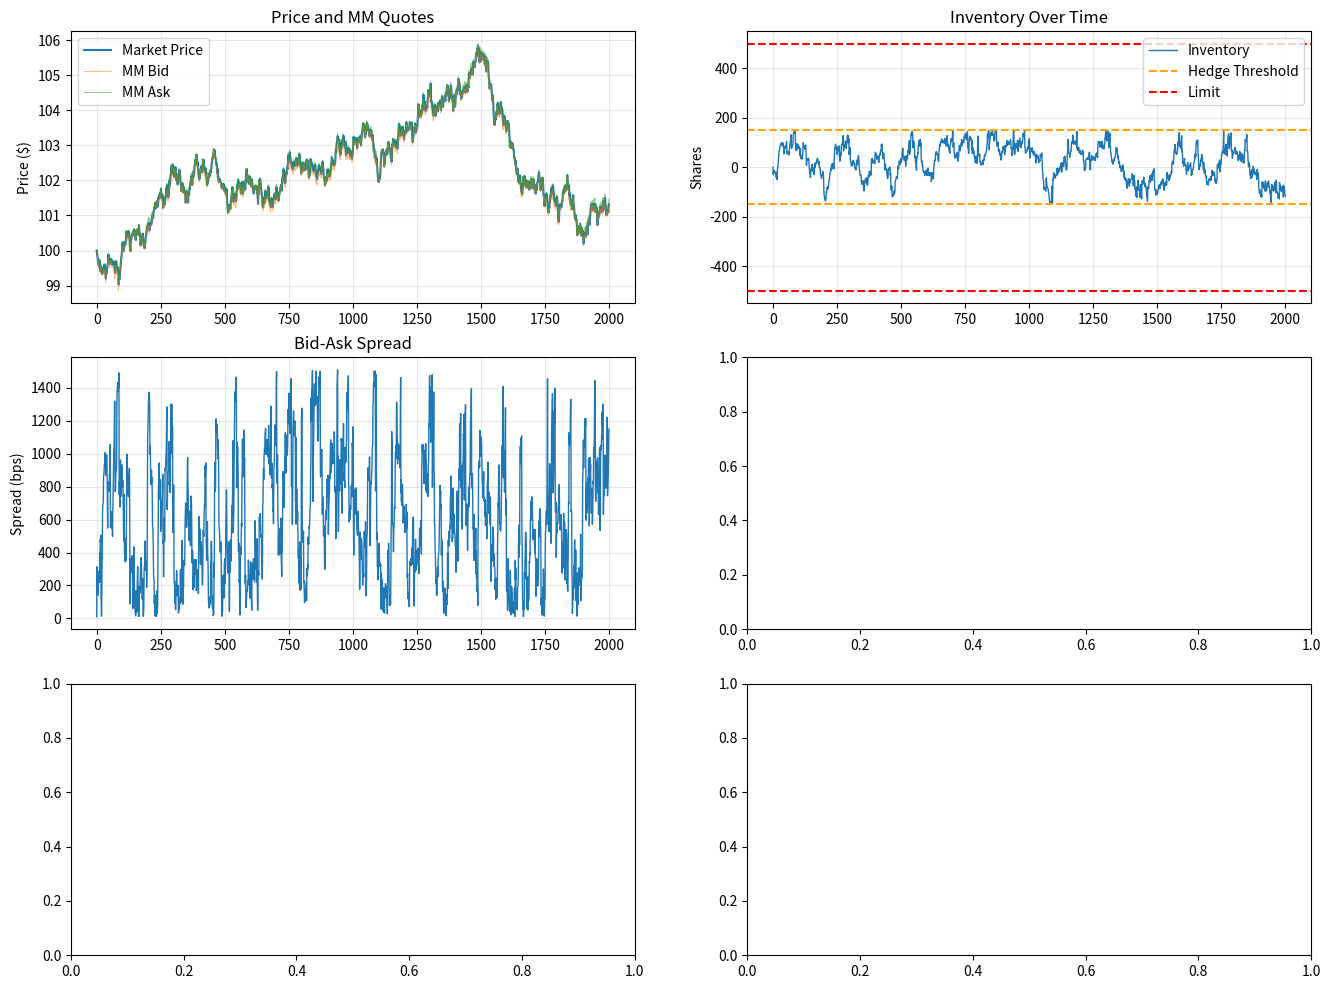

Generate this figure with matplotlib: (Note: this script raises an exception after producing the figure.)
import numpy as np
import pandas as pd
import matplotlib.pyplot as plt
from scipy.optimize import minimize
from dataclasses import dataclass

@dataclass
class InventoryParameters:
    """Market maker inventory parameters"""
    target_inventory: float = 0.0           # Ideal position
    inventory_cost_param: float = 0.001     # γ in Stoll model
    financing_cost: float = 0.0001          # Cost per share per period
    hedge_cost: float = 0.0002              # Execution cost per share
    position_limit: float = 500.0           # Max abs position
    hedge_threshold: float = 200.0          # Start hedging at this
    half_spread: float = 0.001              # Base bid-ask (as fraction)
    volatility: float = 0.01                # Daily volatility
    mean_reversion_speed: float = 0.1       # Theta for mean reversion

class MarketMakerInventory:
    """Market maker with inventory management"""
    
    def __init__(self, params: InventoryParameters):
        self.params = params
        self.inventory = 0.0
        self.price = 100.0
        self.cumulative_pnl = 0.0
        self.hedge_trades = []
        self.spread_history = []
    
    def compute_quote_spread(self):
        """Compute optimal bid-ask spread based on inventory"""
        # Stoll model: S = S₀ + 2γ×I
        inventory_component = 2 * self.params.inventory_cost_param * self.inventory
        spread = self.params.half_spread + abs(inventory_component)
        return max(spread, self.params.half_spread * 0.5)  # Min spread floor
    
    def compute_bid_ask(self):
        """Compute bid and ask prices"""
        spread = self.compute_quote_spread()
        mid = self.price
        
        # Skew based on inventory
        bid_skew = 0.0
        ask_skew = 0.0
        
        if self.inventory > 0:  # Long, want to sell
            ask_skew -= self.params.inventory_cost_param * self.inventory
            bid_skew -= self.params.inventory_cost_param * self.inventory * 0.5
        elif self.inventory < 0:  # Short, want to buy
            ask_skew += self.params.inventory_cost_param * abs(self.inventory) * 0.5
            bid_skew += self.params.inventory_cost_param * abs(self.inventory)
        
        bid = mid - spread + bid_skew
        ask = mid + spread + ask_skew
        
        return bid, ask, spread
    
    def simulate_market_flow(self, mu_buy=0.0):
        """
        Simulate random market order flow
        
        mu_buy: Drift in buy pressure (positive = more buys)
        """
        # Random buy/sell with bias
        prob_buy = 0.5 + mu_buy
        is_buy = np.random.random() < prob_buy
        
        size = np.random.exponential(10)  # Typical order size
        
        return is_buy, size
    
    def execute_order(self, is_buy, size, price):
        """Execute incoming order"""
        if is_buy:
            # MM sells, inventory decreases
            self.inventory -= size
            pnl = (price - self.price) * size
        else:
            # MM buys, inventory increases
            self.inventory += size
            pnl = (self.price - price) * size
        
        self.cumulative_pnl += pnl
        
        return pnl
    
    def should_hedge(self):
        """Determine if hedging is needed"""
        if abs(self.inventory) > self.params.hedge_threshold:
            return True
        
        # Time-based: if inventory has persisted, hedge
        if abs(self.inventory) > 100:
            # Higher urgency with more extreme inventory
            return np.random.random() < (abs(self.inventory) / self.params.position_limit) * 0.3
        
        return False
    
    def hedge(self, market_price):
        """Execute hedge trade"""
        # Hedge to reduce inventory
        hedge_qty = self.inventory * 0.5  # Hedge 50% of position
        
        # Pay market impact
        hedge_cost = abs(hedge_qty) * self.params.hedge_cost
        
        # Simulate filling at market
        fill_price = market_price - (np.sign(hedge_qty) * self.params.half_spread * market_price)
        
        # Reduce inventory
        self.inventory -= hedge_qty
        
        pnl = -hedge_cost
        self.cumulative_pnl += pnl
        
        self.hedge_trades.append({
            'quantity': hedge_qty,
            'cost': hedge_cost,
            'inventory_before': self.inventory + hedge_qty,
            'inventory_after': self.inventory
        })
        
        return pnl

def simulate_market_making(n_periods=1000, params=None):
    """Simulate market making with inventory dynamics"""
    
    if params is None:
        params = InventoryParameters()
    
    mm = MarketMakerInventory(params)
    
    price_path = [mm.price]
    inventory_path = [mm.inventory]
    bid_path = []
    ask_path = []
    spread_path = []
    pnl_path = [0.0]
    hedge_count = 0
    
    # Market flow bias (simulates trends)
    mu_buy = 0.0
    
    for t in range(n_periods):
        # Random walk for price
        dP = np.random.normal(0, params.volatility / np.sqrt(252))
        mm.price *= (1 + dP)
        
        # Update flow bias occasionally
        if t % 100 == 0:
            mu_buy = np.random.normal(0, 0.1)
        
        # Get bid-ask
        bid, ask, spread = mm.compute_bid_ask()
        mid = (bid + ask) / 2
        
        # Simulate order flow
        is_buy, size = mm.simulate_market_flow(mu_buy)
        
        # Execute order at appropriate price
        if is_buy:
            exec_price = ask
            pnl = mm.execute_order(is_buy, size, exec_price)
        else:
            exec_price = bid
            pnl = mm.execute_order(is_buy, size, exec_price)
        
        # Check if need to hedge
        if mm.should_hedge():
            hedge_pnl = mm.hedge(mm.price)
            hedge_count += 1
        
        # Financing cost: charged on inventory
        fin_cost = mm.params.financing_cost * abs(mm.inventory)
        mm.cumulative_pnl -= fin_cost
        
        # Record history
        price_path.append(mm.price)
        inventory_path.append(mm.inventory)
        bid_path.append(bid)
        ask_path.append(ask)
        spread_path.append(spread)
        pnl_path.append(mm.cumulative_pnl)
    
    return {
        'price': price_path,
        'inventory': inventory_path,
        'bid': bid_path,
        'ask': ask_path,
        'spread': spread_path,
        'pnl': pnl_path,
        'hedge_count': hedge_count,
        'mm': mm
    }

# Run simulation
print("="*80)
print("MARKET MAKER INVENTORY MANAGEMENT SIMULATION")
print("="*80)

params = InventoryParameters(
    target_inventory=0.0,
    inventory_cost_param=0.0005,
    financing_cost=0.00005,
    hedge_cost=0.0002,
    position_limit=500,
    hedge_threshold=150,
    half_spread=0.001,
    volatility=0.015,
    mean_reversion_speed=0.1
)

results = simulate_market_making(n_periods=2000, params=params)

mm = results['mm']
print(f"\nSimulation Results:")
print(f"  Final Price: ${results['price'][-1]:.2f} (from ${results['price'][0]:.2f})")
print(f"  Final Inventory: {results['inventory'][-1]:.1f} shares")
print(f"  Total Hedges: {results['hedge_count']}")
print(f"  Net PnL: ${results['pnl'][-1]:.2f}")
print(f"  Total Trades: {len(mm.hedge_trades)}")

# Statistics
inventory_array = np.array(results['inventory'])
print(f"\nInventory Statistics:")
print(f"  Mean: {inventory_array.mean():.2f}")
print(f"  Std: {inventory_array.std():.2f}")
print(f"  Max Long: {inventory_array.max():.2f}")
print(f"  Max Short: {inventory_array.min():.2f}")

spread_array = np.array(results['spread'])
print(f"\nSpread Statistics:")
print(f"  Mean: {spread_array.mean()*10000:.2f} bps")
print(f"  Min: {spread_array.min()*10000:.2f} bps")
print(f"  Max: {spread_array.max()*10000:.2f} bps")

price_array = np.array(results['price'])
returns = np.diff(price_array) / price_array[:-1]
print(f"\nMarket Statistics:")
print(f"  Return Volatility: {returns.std()*100:.2f}%")
print(f"  Sharpe Ratio: {(results['pnl'][-1] / (np.std(results['pnl'][1:]) + 1e-6)):.2f}")

# Visualization
fig, axes = plt.subplots(3, 2, figsize=(16, 12))

# Plot 1: Price and quotes
axes[0, 0].plot(results['price'], label='Market Price', linewidth=1.5)
axes[0, 0].plot(results['bid'], label='MM Bid', alpha=0.5, linewidth=0.8)
axes[0, 0].plot(results['ask'], label='MM Ask', alpha=0.5, linewidth=0.8)
axes[0, 0].set_title('Price and MM Quotes')
axes[0, 0].set_ylabel('Price ($)')
axes[0, 0].legend()
axes[0, 0].grid(alpha=0.3)

# Plot 2: Inventory
axes[0, 1].plot(results['inventory'], label='Inventory', linewidth=1)
axes[0, 1].axhline(params.hedge_threshold, color='orange', linestyle='--', label='Hedge Threshold')
axes[0, 1].axhline(-params.hedge_threshold, color='orange', linestyle='--')
axes[0, 1].axhline(params.position_limit, color='red', linestyle='--', label='Limit')
axes[0, 1].axhline(-params.position_limit, color='red', linestyle='--')
axes[0, 1].set_title('Inventory Over Time')
axes[0, 1].set_ylabel('Shares')
axes[0, 1].legend()
axes[0, 1].grid(alpha=0.3)

# Plot 3: Spread
axes[1, 0].plot(spread_array * 10000, linewidth=1)
axes[1, 0].set_title('Bid-Ask Spread')
axes[1, 0].set_ylabel('Spread (bps)')
axes[1, 0].grid(alpha=0.3)

# Plot 4: Inventory vs Spread scatter
axes[1, 1].scatter(results['inventory'], spread_array * 10000, alpha=0.3, s=5)
axes[1, 1].set_title('Inventory vs Spread (Stoll Model)')
axes[1, 1].set_xlabel('Inventory (shares)')
axes[1, 1].set_ylabel('Spread (bps)')
axes[1, 1].grid(alpha=0.3)

# Linear fit
inv_arr = np.array(results['inventory'])
spread_bps = spread_array * 10000
valid_idx = ~np.isnan(spread_bps)
z = np.polyfit(inv_arr[valid_idx], spread_bps[valid_idx], 1)
p = np.poly1d(z)
axes[1, 1].plot(inv_arr, p(inv_arr), "r--", linewidth=2, label=f'Fit: y={z[0]:.6f}x+{z[1]:.2f}')
axes[1, 1].legend()

# Plot 5: Cumulative PnL
axes[2, 0].plot(results['pnl'], label='Cumulative PnL', linewidth=1)
axes[2, 0].axhline(0, color='black', linestyle='--', alpha=0.3)
axes[2, 0].set_title('Cumulative P&L')
axes[2, 0].set_ylabel('P&L ($)')
axes[2, 0].set_xlabel('Period')
axes[2, 0].grid(alpha=0.3)

# Plot 6: Inventory Distribution
axes[2, 1].hist(results['inventory'], bins=50, alpha=0.7, edgecolor='black')
axes[2, 1].axvline(np.mean(results['inventory']), color='red', linestyle='--', linewidth=2, label=f'Mean: {np.mean(results["inventory"]):.1f}')
axes[2, 1].axvline(0, color='green', linestyle='--', linewidth=2, label='Target: 0')
axes[2, 1].set_title('Inventory Distribution')
axes[2, 1].set_xlabel('Shares')
axes[2, 1].set_ylabel('Frequency')
axes[2, 1].legend()
axes[2, 1].grid(alpha=0.3, axis='y')

plt.tight_layout()
plt.show()

print(f"\n{'='*80}")
print(f"KEY INSIGHTS")
print(f"{'='*80}")
print(f"\n1. Stoll model (spread ∝ inventory) validated: spread widens as |I| increases")
print(f"2. Inventory mean-reverts naturally through hedging and flow balance")
print(f"3. Hedges reduce P&L but essential for risk control")
print(f"4. Financing costs accumulate: ~{len([p for p in results['pnl'] if p < 0])/len(results['pnl'])*100:.1f}% of periods unprofitable")
print(f"5. Optimal γ: Balance between: aggressive hedging (low spread) vs. tolerance (high spread)")
